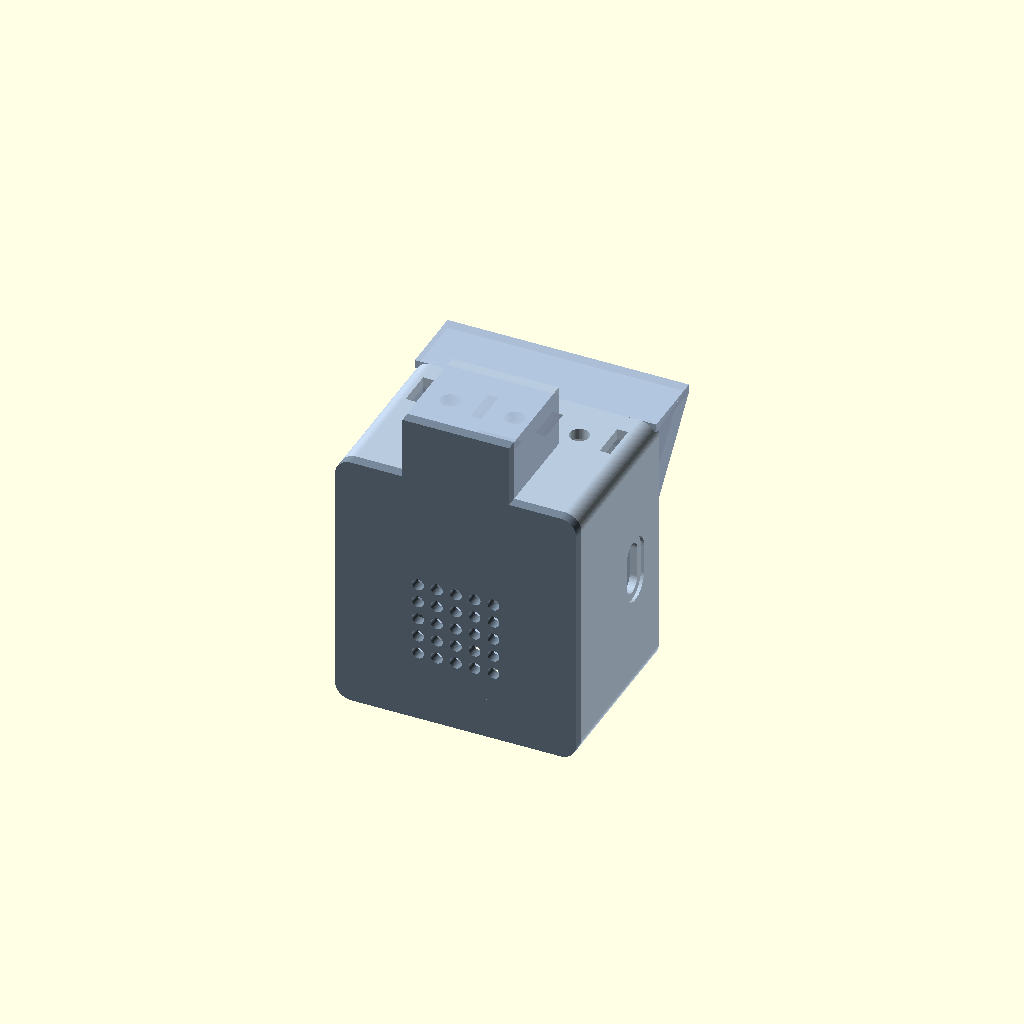
Cell 1: rendered with the file's own defaults.
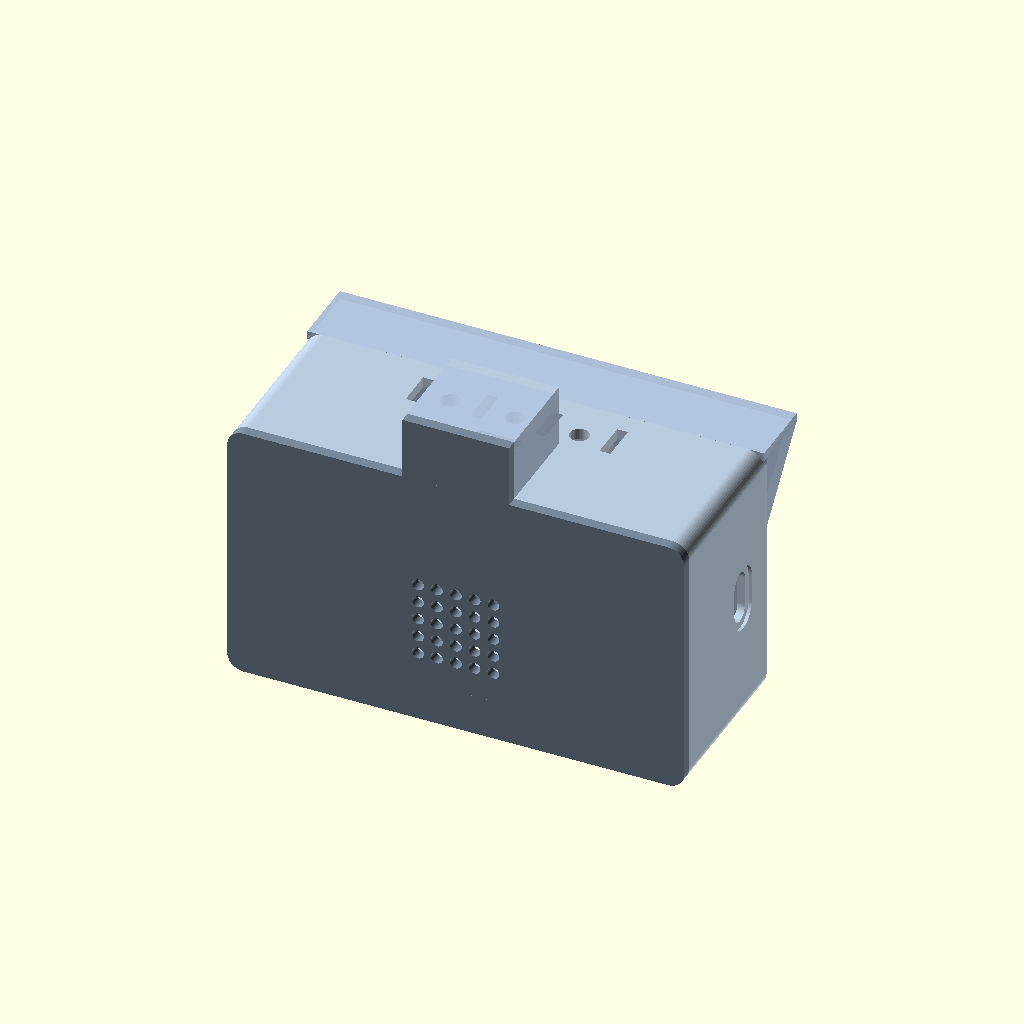
Cell 2 — pcb_w set to 80, the other parameters unchanged.
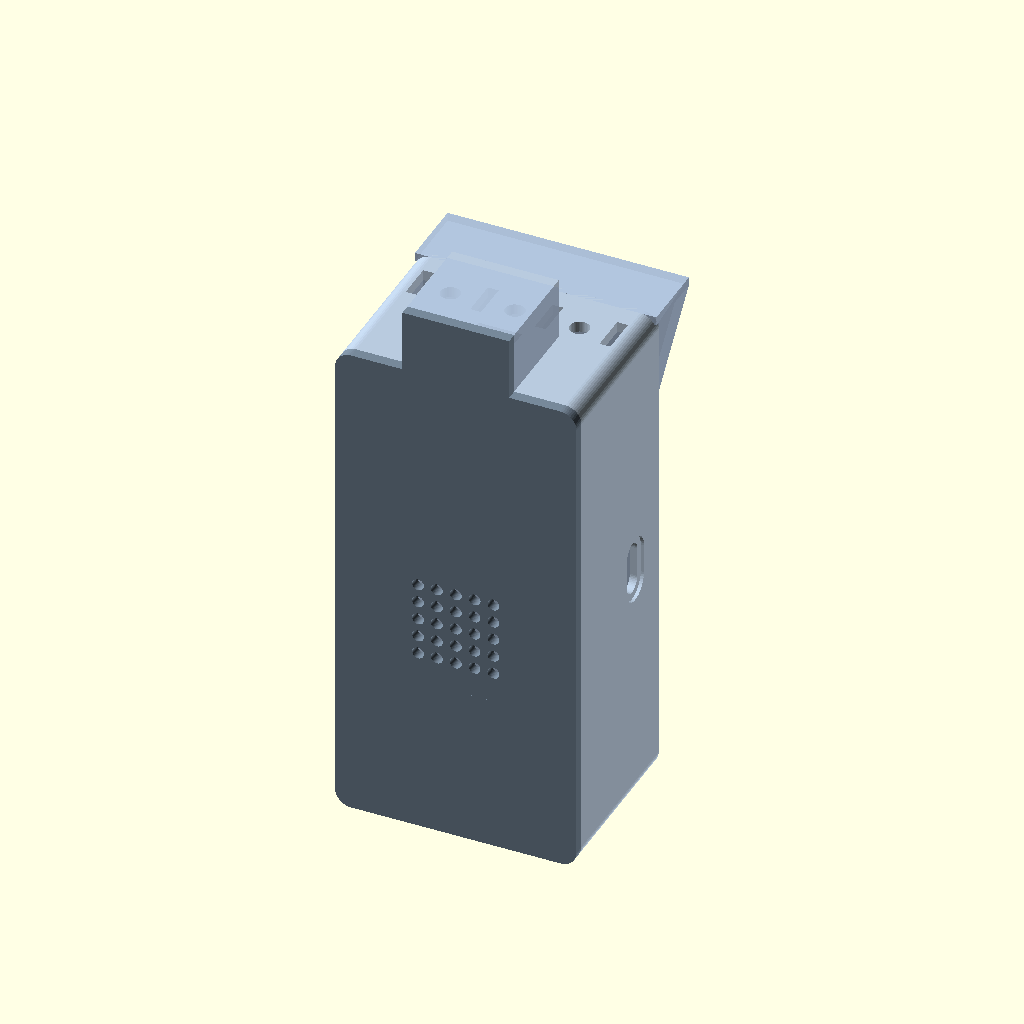
Cell 3: the same model with pcb_h = 88.
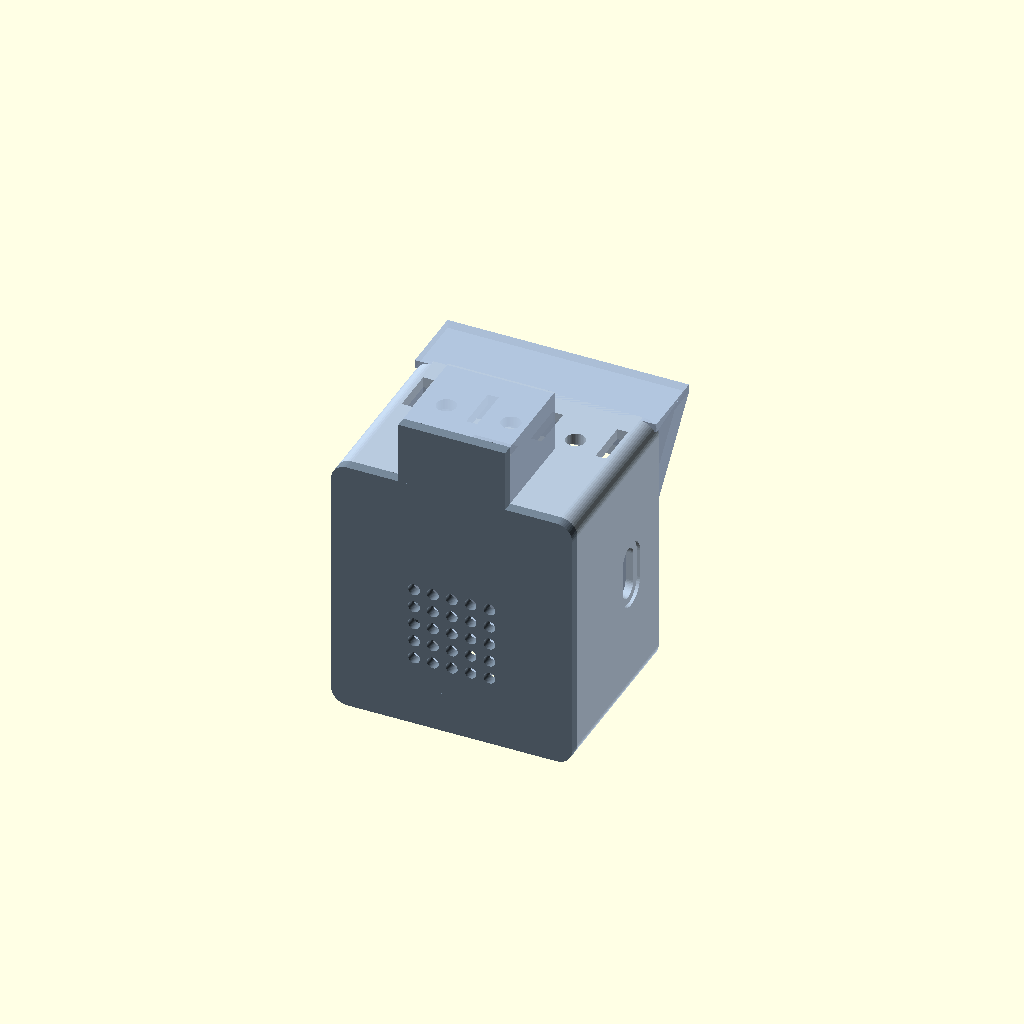
Cell 4: the same model with pcb_t = 3.2.
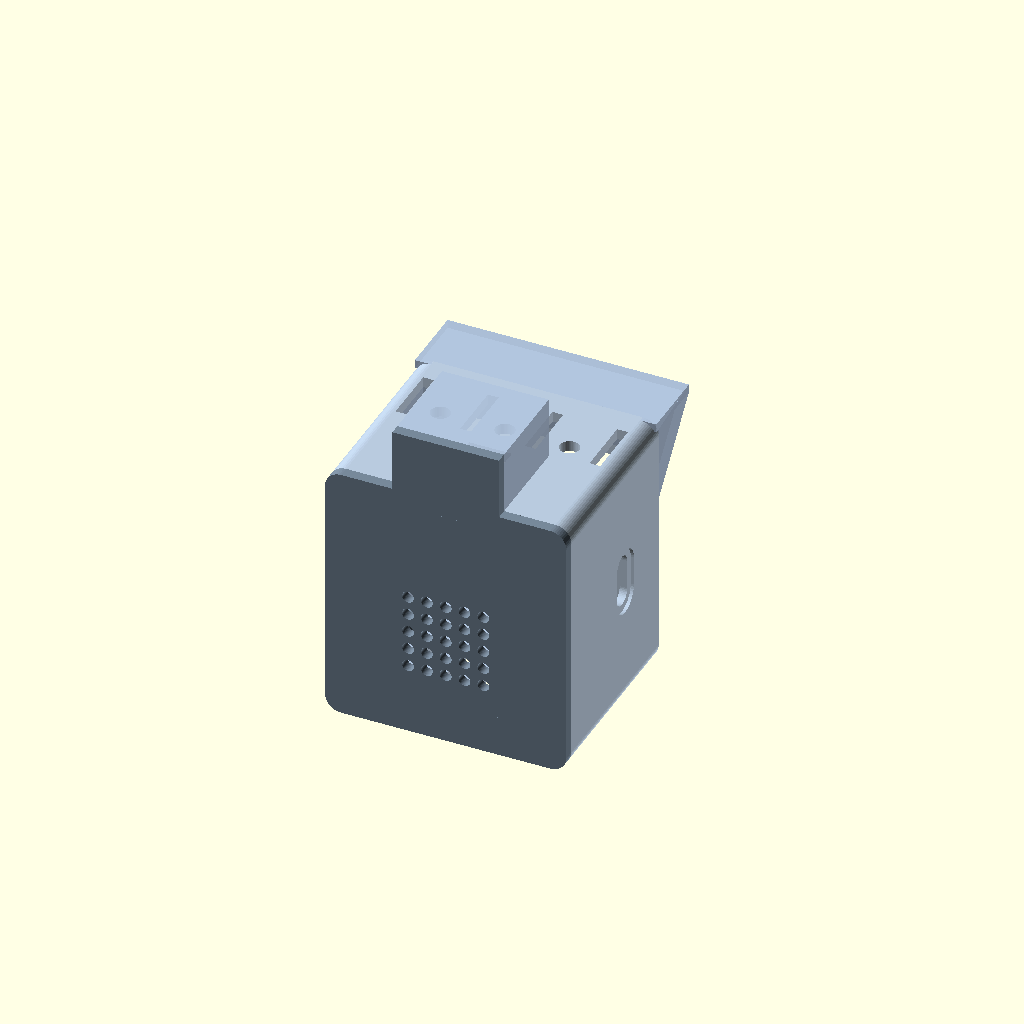
Cell 5: the same model with disp_t = 8.
All cells are drawn from one camera (rotation 55°, 0°, 25°, orthographic, colour scheme Cornfield), so only the parameter changes between them.
The OpenSCAD source (hardware/lite154/enclosure/viethud_lite_case.scad):
// =============================================================================
// VietHUD Lite enclosure - Xingzhi Cube 1.54" board, external GPS, speaker, no battery
// Parametric: measure your parts, edit the "MEASURE" block, re-export the STLs.
//
//   Front shell : screen bezel + side walls + sun visor + GPS pod (top, behind the buttons)
//   Back cover  : plugs into the shell, holds the speaker, pushes the PCB forward,
//                 closes the GPS pod; 2x M2 screws through top/bottom walls
//   Plungers    : 3 top buttons + power key
//
// Print in PETG or ASA (NOT PLA: a parked car's dashboard passes 70 C and PLA sags ~55 C).
// Axes: X = width, Y = up, Z = depth (Z=0 is the front face, +Z goes back).
// Facing the screen, the viewer's RIGHT is -X. All "left/right" parameters below are as
// seen when looking at the screen; fx() converts them to model X.
// =============================================================================

part = "assembly";   // "assembly" | "exploded" | "front" | "cover" | "plungers"

/* ---------------- MEASURE (mm) - defaults are estimates ---------------- */
pcb_w       = 40.0;   // main board width (incl. anything sticking out sideways)
pcb_h       = 44.0;   // main board height
pcb_t       = 1.6;    // board thickness
disp_t      = 4.0;    // display module thickness in front of the board (glass to PCB)
comp_t      = 4.0;    // tallest parts behind the board (USB socket, caps, connectors)
disp_out_w  = 31.5;   // display glass outline (seated in a 1 mm pocket)
disp_out_h  = 33.5;
scr_w       = 27.8;   // visible / active area -> window
scr_h       = 27.8;
scr_dx      = 0;      // window centre offset from board centre (+ = right, facing the screen)
scr_dy      = 1.5;    // (+ = up)

spk_w       = 25.0;   // rectangular speaker
spk_l       = 25.0;
spk_h       = 8.0;

gps_w       = 15.0;   // GPS module footprint (antenna side up)
gps_l       = 15.0;
gps_h       = 10.0;
jst_slot    = [8, 5]; // cable pass-through, fits a JST SH 1.0 mm 4-pin plug (~6 x 4.3 mm)

usb_w       = 9.0;    // USB-C receptacle opening, LEFT wall (seen from the front)
usb_h       = 3.4;
usb_y       = 0;      // height of the socket from the centre
usb_z_off   = 1.8;    // receptacle centre behind the PCB back face

btn_x       = [-12, 0, 12];  // buttons on the TOP edge, x offsets from centre (+ = right, facing the screen)
btn_z_off   = 1.6;    // button centre behind the PCB back face
btn_d       = 3.6;    // hole diameter

mic_pos     = [-14, -19];    // microphone port on the front face (x, y from centre; + = right/up)
pwr_side    = 1;      // power key: -1 = left wall, +1 = right wall (seen from the front)
pwr_y       = 10;     // height of the power key from the centre
pwr_z_off   = 1.6;    // power key centre behind the PCB back face
post_inset  = 3.0;    // PCB hold-down posts, inset from the board corners

/* ---------------- design choices ---------------- */
wall        = 2.0;
clr         = 0.4;    // fit clearance per side
roof_t      = 1.2;    // GPS pod roof: thin, no metal above the antenna
visor_len   = 12;     // sun visor overhang
visor_t     = 1.6;
lip_h       = 4.0;    // back-cover plug depth
air         = 2.0;    // space between board stack and speaker
$fn         = 48;

/* ---------------- derived ---------------- */
function fx(x) = -x;                // viewer x (right = +) -> model x
W_in = pcb_w + 2*clr;
H_in = pcb_h + 2*clr;
D_in = disp_t + pcb_t + comp_t + air + spk_h;
W    = W_in + 2*wall;
H    = H_in + 2*wall;
pcb_back_z = wall + disp_t + pcb_t; // z of the board's back face
pod_w = gps_w + 2*clr + 2*wall;
pod_l = gps_l + 2*clr + wall;       // open at the back, the cover closes it
pod_h = gps_h + clr + roof_t;
btn_zone_end = pcb_back_z + btn_z_off + btn_d/2 + 2;     // keep the top buttons clear of the pod
Ds   = max(wall + D_in, btn_zone_end + pod_l);           // shell depth (back cover closes it)
pod_z0 = Ds - pod_l;

module rbox(size, r=2) {            // box with rounded vertical (Z) edges, origin at corner
    hull() for (x=[r, size[0]-r], y=[r, size[1]-r]) translate([x, y, 0]) cylinder(r=r, h=size[2]);
}

// ---------------------------------------------------------------- front shell
module front_shell() {
    difference() {
        union() {
            translate([-W/2, -H/2, 0]) rbox([W, H, Ds], 3);
            // GPS pod on the roof
            translate([-pod_w/2, H/2 - wall, pod_z0]) cube([pod_w, pod_h + wall, pod_l]);
            // sun visor + cheeks
            translate([-W/2, H/2 - visor_t, -visor_len]) cube([W, visor_t, visor_len + 1]);
            for (s=[-1, 1]) translate([s*(W/2 - visor_t/2) - visor_t/2, 0, 0])
                hull() {
                    translate([0, H/2 - visor_t, -visor_len]) cube([visor_t, visor_t, 0.1]);
                    translate([0, H/2 - visor_t - 14, -0.1]) cube([visor_t, 14, 0.1]);
                }
        }
        // cavity
        translate([-W_in/2, -H_in/2, wall]) cube([W_in, H_in, Ds]);
        // display pocket + bevelled window
        translate([fx(scr_dx) - disp_out_w/2 - clr, scr_dy - disp_out_h/2 - clr, wall - 1])
            cube([disp_out_w + 2*clr, disp_out_h + 2*clr, 2]);
        hull() {
            translate([fx(scr_dx) - scr_w/2 - 0.3, scr_dy - scr_h/2 - 0.3, wall - 1]) cube([scr_w + 0.6, scr_h + 0.6, 0.1]);
            translate([fx(scr_dx) - scr_w/2 - 1.6, scr_dy - scr_h/2 - 1.6, -0.01]) cube([scr_w + 3.2, scr_h + 3.2, 0.1]);
        }
        // microphone port
        translate([fx(mic_pos[0]), mic_pos[1], -1]) cylinder(d=1.4, h=wall + 2);
        // USB-C opening (left wall) + recess for the plug overmould
        translate([W/2 + 1, usb_y, pcb_back_z + usb_z_off]) rotate([0, -90, 0]) rotate([0, 0, 90]) {
            hull() for (s=[-1, 1]) translate([s*(usb_w + 0.8 - usb_h - 0.8)/2, 0, 0]) cylinder(d=usb_h + 0.8, h=wall + 2);
            hull() for (s=[-1, 1]) translate([s*(12.5 - 7)/2, 0, 0]) cylinder(d=7, h=1.6);
        }
        // power key (side wall)
        translate([fx(pwr_side)*(W/2 - wall - 1), pwr_y, pcb_back_z + pwr_z_off]) rotate([0, fx(pwr_side)*90, 0]) cylinder(d=btn_d, h=wall + 2);
        // buttons (top edge)
        for (x=btn_x) translate([fx(x), H/2 - wall - 1, pcb_back_z + btn_z_off]) rotate([-90, 0, 0]) cylinder(d=btn_d, h=wall + 2);
        // GPS pod interior, open to the back; cable slot into the main cavity
        translate([-gps_w/2 - clr, H/2, pod_z0 + wall]) cube([gps_w + 2*clr, gps_h + clr, pod_l]);
        translate([-jst_slot[0]/2, H/2 - wall - 1, pod_z0 + wall]) cube([jst_slot[0], wall + 2, jst_slot[1]]);
        // vents: floor (behind the board) and roof (in front of the pod, only where no button is)
        for (i=[-2:2])
            translate([i*6 - 1, -H/2 - 1, pcb_back_z + 1]) cube([2, wall + 2, Ds - pcb_back_z - lip_h - 3]);
        for (vx=[-18:3:18])
            if (min([for (b=btn_x) abs(fx(b) - vx)]) > btn_d/2 + 2.5 && abs(vx) < W_in/2 - 2)
                translate([vx - 1, H/2 - wall - 1, wall + 3]) cube([2, wall + 2, pod_z0 - wall - 4]);
        // M2 cover screws through top and bottom walls
        for (s=[-1, 1]) translate([0, s*(H/2 + 1), Ds - lip_h/2]) rotate([90, 0, 0]) cylinder(d=2.4, h=wall + 2, center=true);
    }
}

// ---------------------------------------------------------------- back cover
module back_cover() {
    cov_h = H + pod_h;              // also closes the GPS pod
    difference() {
        union() {
            // plate (outside face at z = Ds + wall)
            translate([-W/2, -H/2, Ds]) rbox([W, H, wall], 3);
            translate([-pod_w/2, H/2 - 3, Ds]) cube([pod_w, pod_h + 3, wall]);
            // plug lip (hollow frame) that slides into the shell
            translate([0, 0, Ds - lip_h]) difference() {
                translate([-W_in/2 + clr, -H_in/2 + clr, 0]) cube([W_in - 2*clr, H_in - 2*clr, lip_h]);
                translate([-W_in/2 + clr + 1.6, -H_in/2 + clr + 1.6, -1]) cube([W_in - 2*clr - 3.2, H_in - 2*clr - 3.2, lip_h + 2]);
            }
            // speaker frame (rectangular)
            translate([0, -4, Ds - spk_h + 2]) difference() {
                translate([-(spk_w + 0.6)/2 - 1.2, -(spk_l + 0.6)/2 - 1.2, 0]) cube([spk_w + 0.6 + 2.4, spk_l + 0.6 + 2.4, spk_h - 2]);
                translate([-(spk_w + 0.6)/2, -(spk_l + 0.6)/2, -1]) cube([spk_w + 0.6, spk_l + 0.6, spk_h + 2]);
            }
            // posts that press the board against the bezel
            for (x=[-1, 1], y=[-1, 1])
                translate([x*(pcb_w/2 - post_inset), y*(pcb_h/2 - post_inset), pcb_back_z + comp_t * 0 + 0.2])
                    cylinder(d=4, h=Ds - pcb_back_z - 0.2);
        }
        // speaker grille: square grid inside the speaker outline
        gnx = floor((spk_w - 8)/3.5) + 1;
        gny = floor((spk_l - 8)/3.5) + 1;
        translate([0, -4, Ds - 1]) for (i=[0:gnx - 1], j=[0:gny - 1])
            translate([(i - (gnx - 1)/2)*3.5, (j - (gny - 1)/2)*3.5, 0]) cylinder(d=2.2, h=wall + 2);
        // screw pilot holes (self-tapping M2) in the lip
        for (s=[-1, 1]) translate([0, s*(H_in/2 - clr), Ds - lip_h/2]) rotate([90, 0, 0]) cylinder(d=1.7, h=8, center=true);
    }
}

// ---------------------------------------------------------------- button plungers
module plunger() {
    cylinder(d=btn_d - 0.5, h=wall + 1.5);          // pokes 1.5 mm out of the case
    translate([0, 0, 0]) cylinder(d=btn_d + 1.6, h=0.8);   // flange stays inside
}

// ---------------------------------------------------------------- dummy parts for the preview
module dummies() {
    color("darkgreen") translate([-pcb_w/2, -pcb_h/2, wall + disp_t]) cube([pcb_w, pcb_h, pcb_t]);
    color("black") translate([fx(scr_dx) - disp_out_w/2, scr_dy - disp_out_h/2, wall]) cube([disp_out_w, disp_out_h, disp_t]);
    color("dimgray") translate([-spk_w/2, -4 - spk_l/2, Ds - spk_h]) cube([spk_w, spk_l, spk_h]);
    color("tan") translate([-gps_w/2, H/2, pod_z0 + wall + clr]) cube([gps_w, gps_h, gps_l]);
}

if (part == "front") front_shell();
else if (part == "cover") translate([0, 0, Ds + wall]) rotate([180, 0, 0]) back_cover();
else if (part == "plungers") for (i=[0:len(btn_x)]) translate([i*8, 0, 0]) plunger();   // +1 for the power key
else if (part == "exploded") rotate([90, 0, 0]) {   // previews: stand it up (Y-up -> Z-up)
    color("lightsteelblue") front_shell();
    translate([0, 0, 30]) color("lightslategray") back_cover();
    translate([0, 0, 15]) dummies();
} else rotate([90, 0, 0]) {
    color("lightsteelblue", 0.9) front_shell();
    color("lightslategray") back_cover();
}
Customizer parameters (derived from the source; name, type, default, range or options):
part: string, default "assembly"
pcb_w: number, default 40
pcb_h: number, default 44
pcb_t: number, default 1.6
disp_t: number, default 4
comp_t: number, default 4
disp_out_w: number, default 31.5
disp_out_h: number, default 33.5
scr_w: number, default 27.8
scr_h: number, default 27.8
scr_dx: number, default 0
scr_dy: number, default 1.5
spk_w: number, default 25
spk_l: number, default 25
spk_h: number, default 8
gps_w: number, default 15
gps_l: number, default 15
gps_h: number, default 10
jst_slot: vector, default [8, 5]
usb_w: number, default 9
usb_h: number, default 3.4
usb_y: number, default 0
usb_z_off: number, default 1.8
btn_x: vector, default [-12, 0, 12]
btn_z_off: number, default 1.6
btn_d: number, default 3.6
mic_pos: vector, default [-14, -19]
pwr_side: number, default 1
pwr_y: number, default 10
pwr_z_off: number, default 1.6
post_inset: number, default 3
wall: number, default 2
clr: number, default 0.4
roof_t: number, default 1.2
visor_len: number, default 12
visor_t: number, default 1.6
lip_h: number, default 4
air: number, default 2
